Dataset: data_chia (GitHub, DAONGOCNAMM523100037/he-thong-phan-loai-san-pham). Classes: ca phe, mi an lien, nuoc uong, thuc an.

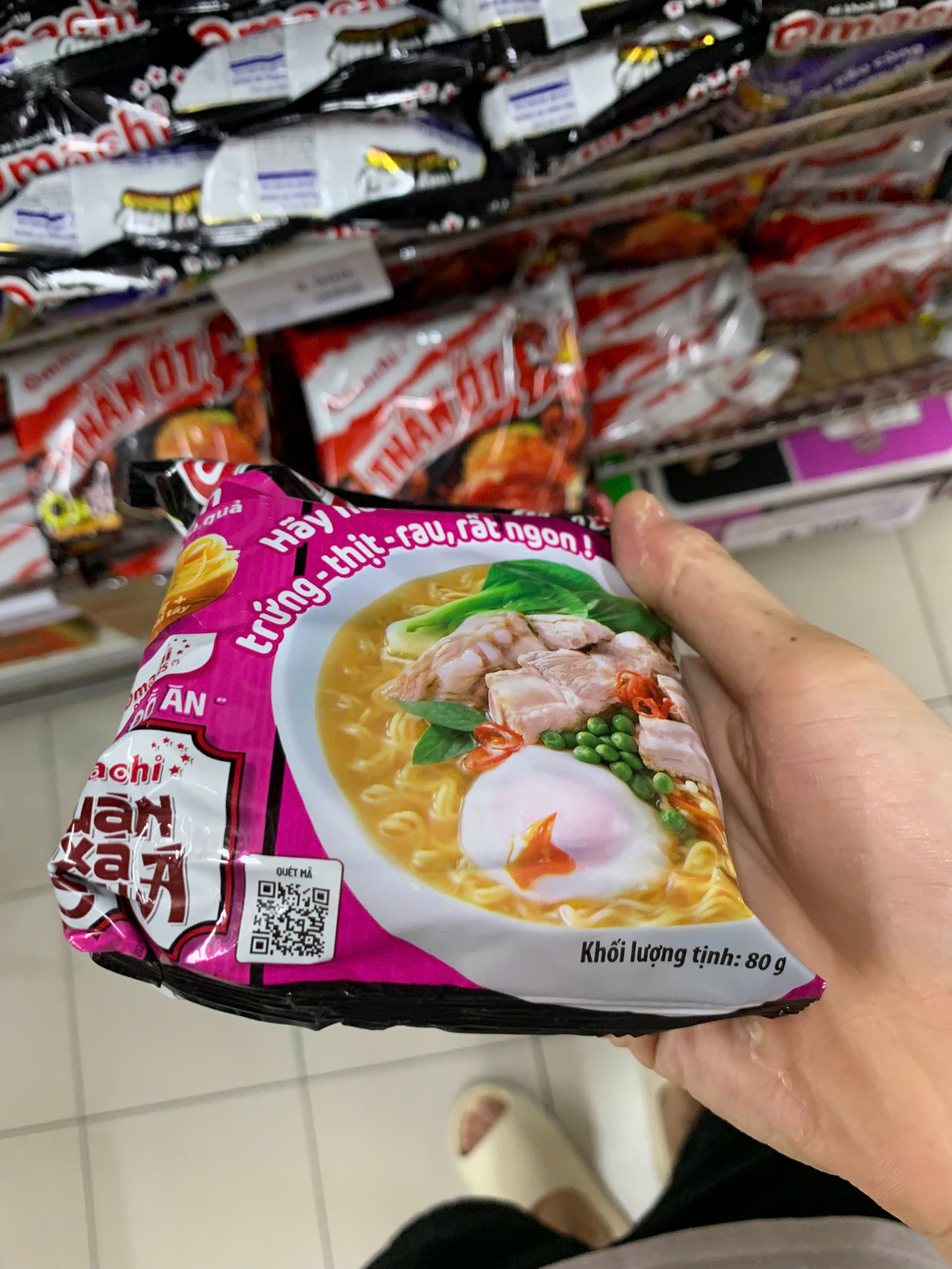
Label: mi an lien

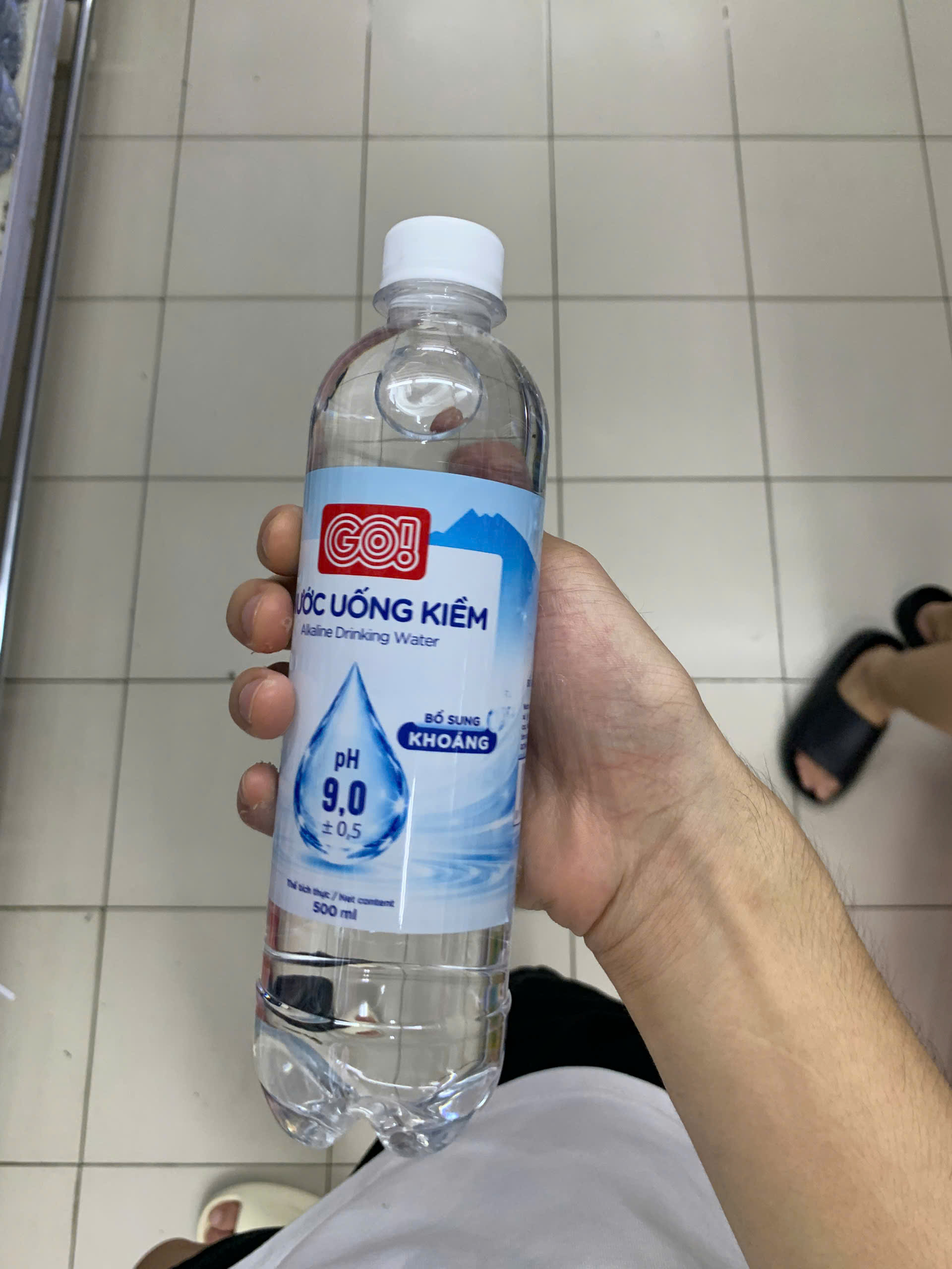
Label: nuoc uong

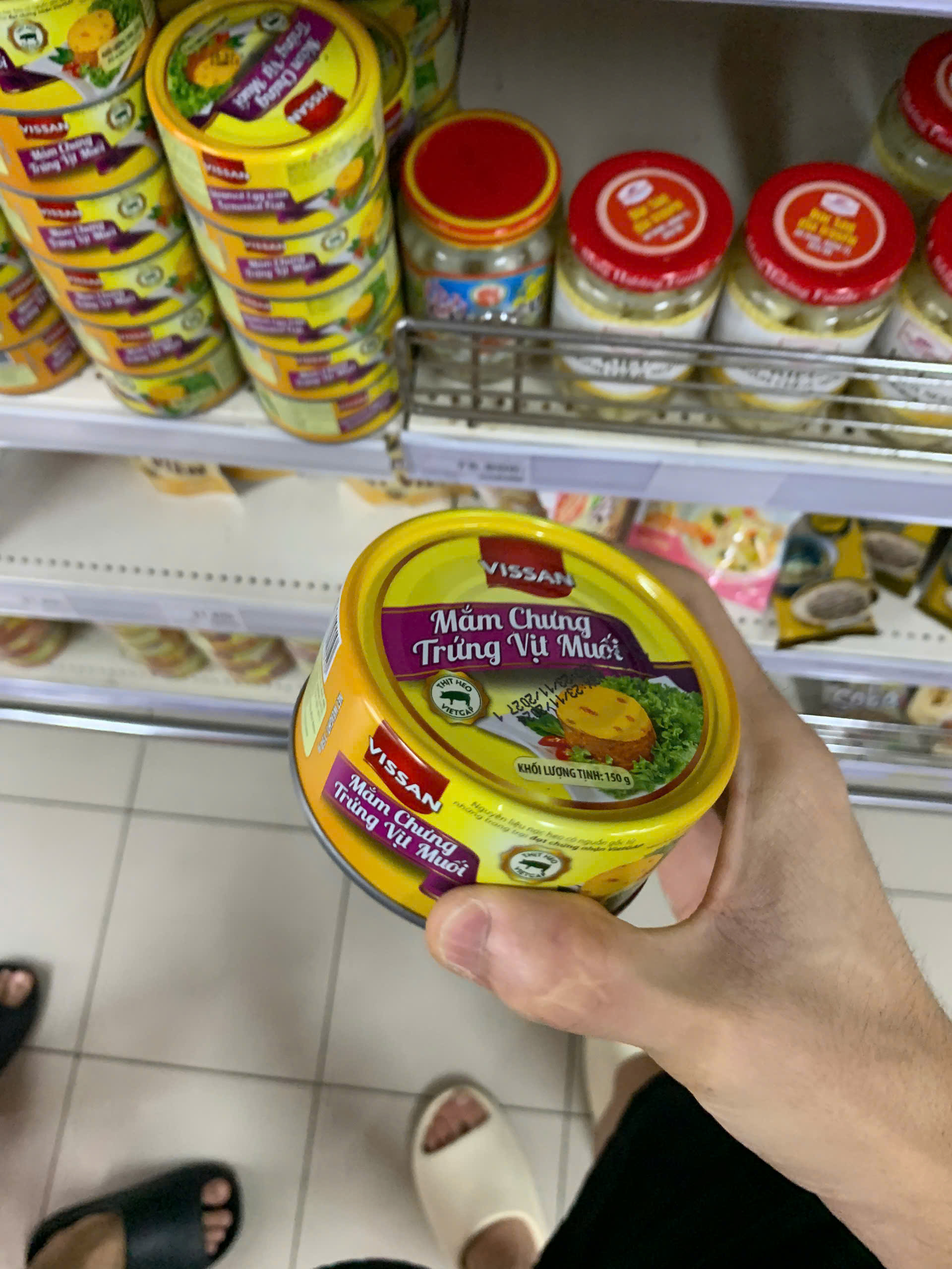
Label: thuc an

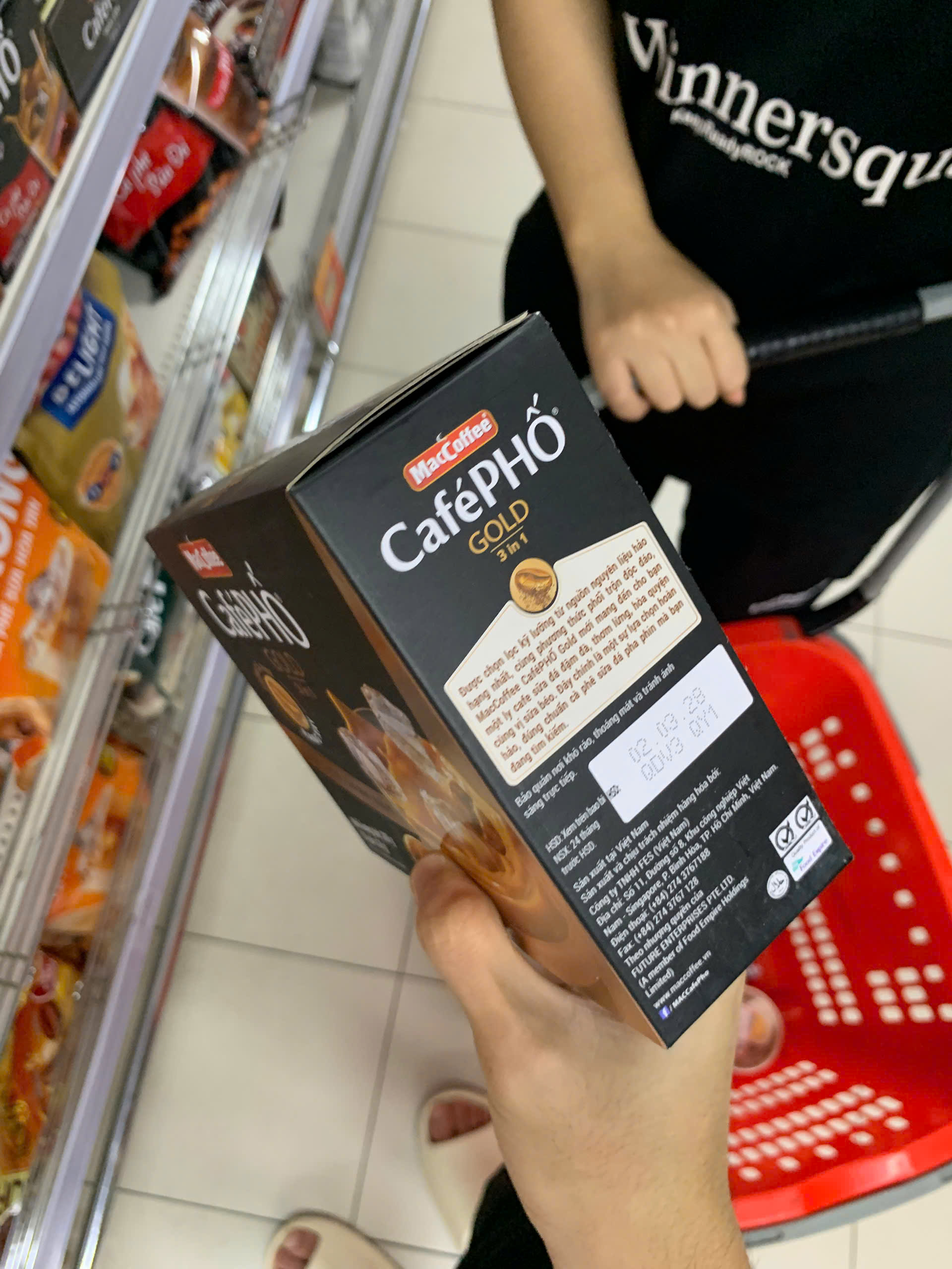
Label: ca phe

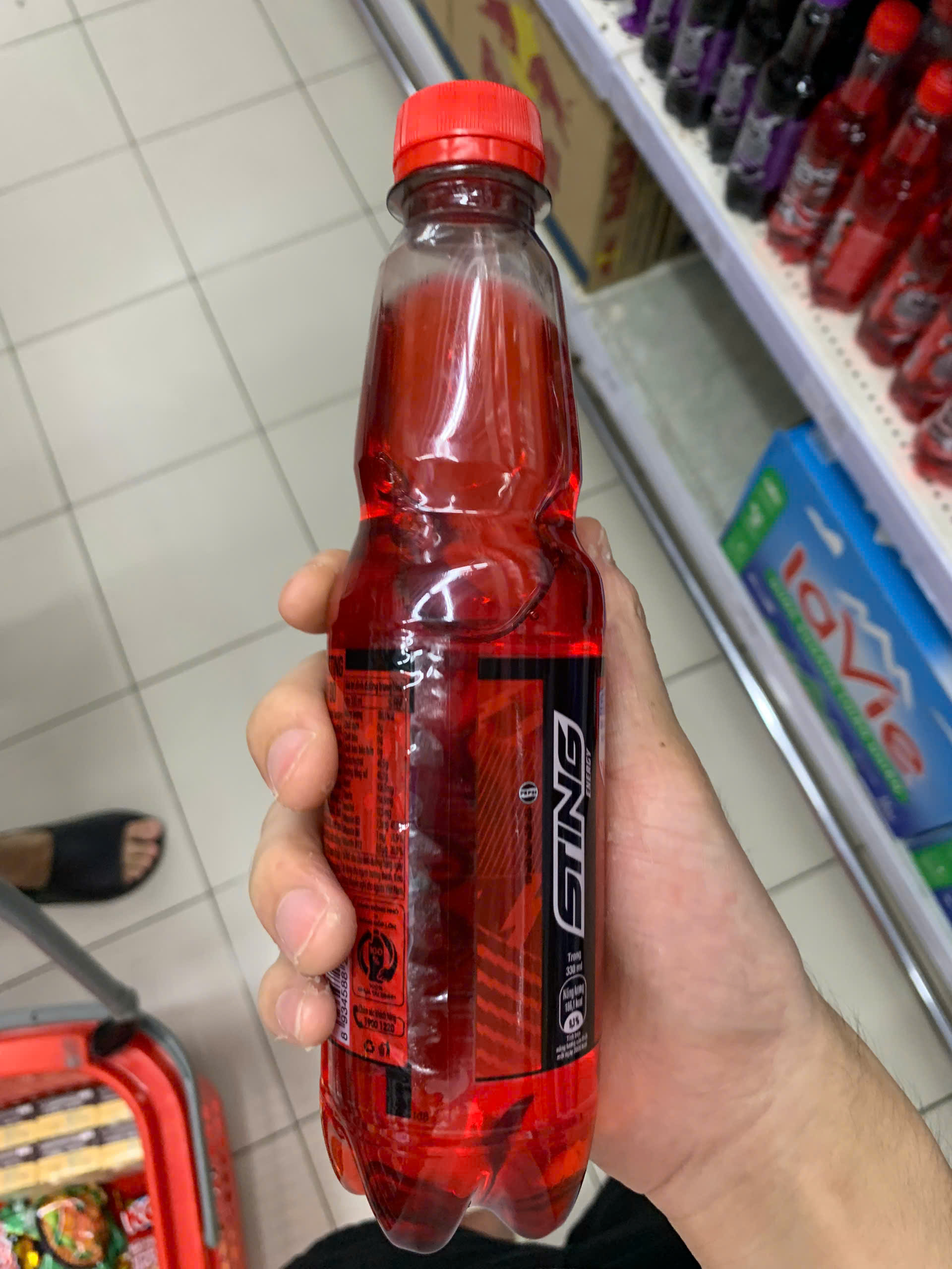
Label: nuoc uong

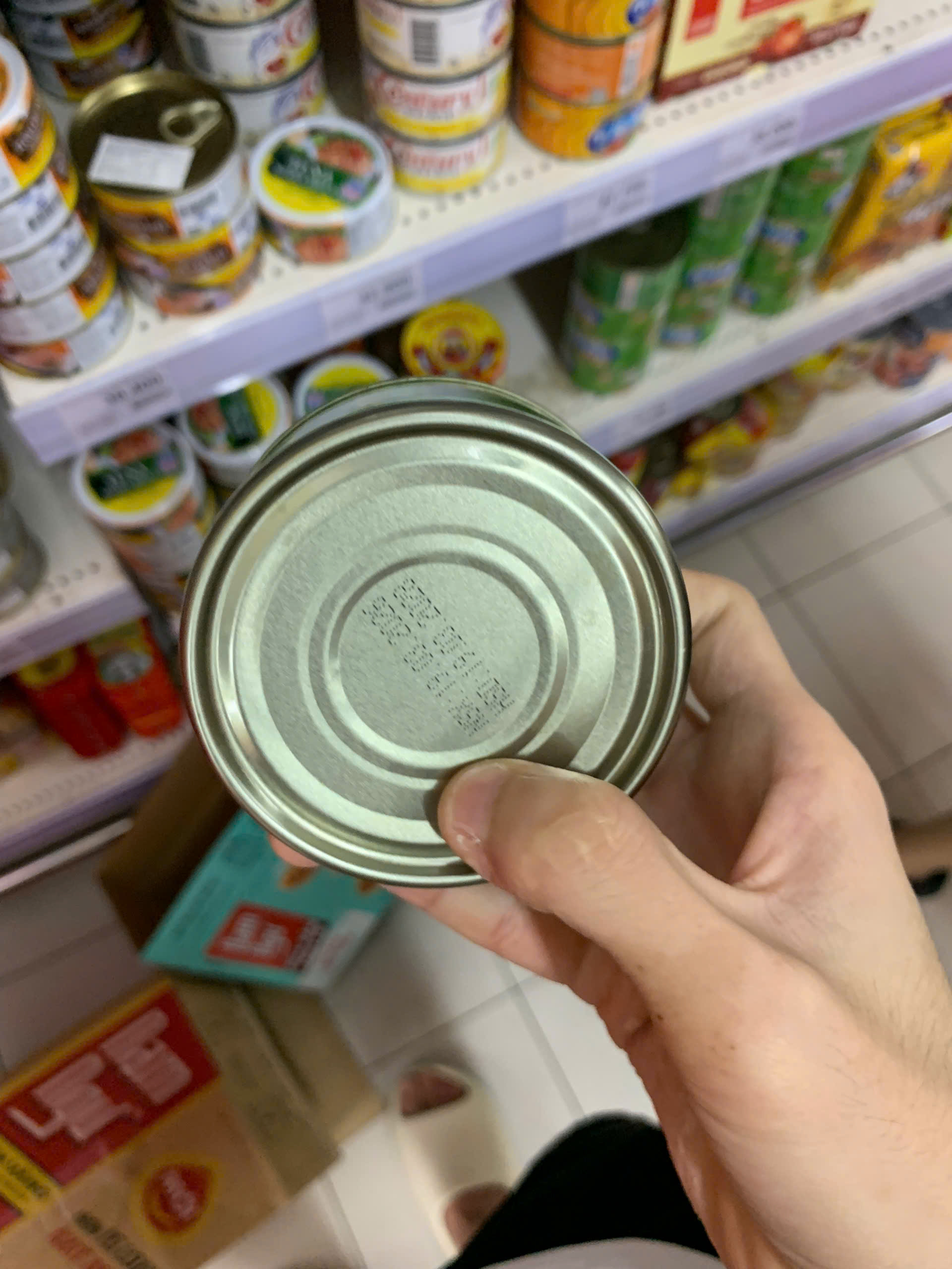
Label: thuc an
